Photos from the image-classification dataset "dataset" in the GitHub repository ALEN0602/Coin_Recognition. Its 5 classes are: 10 piso coin, 1 piso coin, 20 piso coin, 25 centavo coin, 5 piso coin.

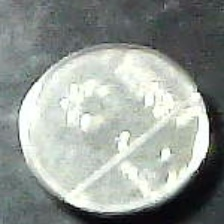
Label: 25 centavo coin

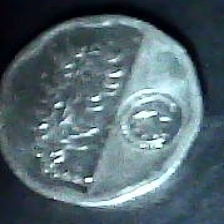
Label: 5 piso coin

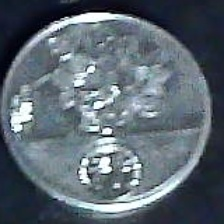
Label: 1 piso coin

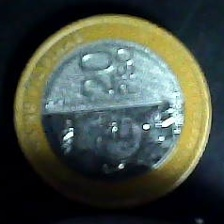
Label: 20 piso coin

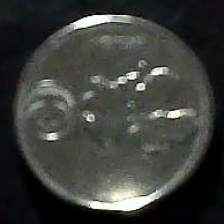
Label: 25 centavo coin

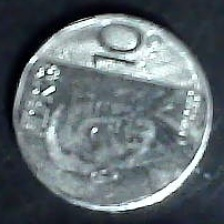
Label: 10 piso coin
